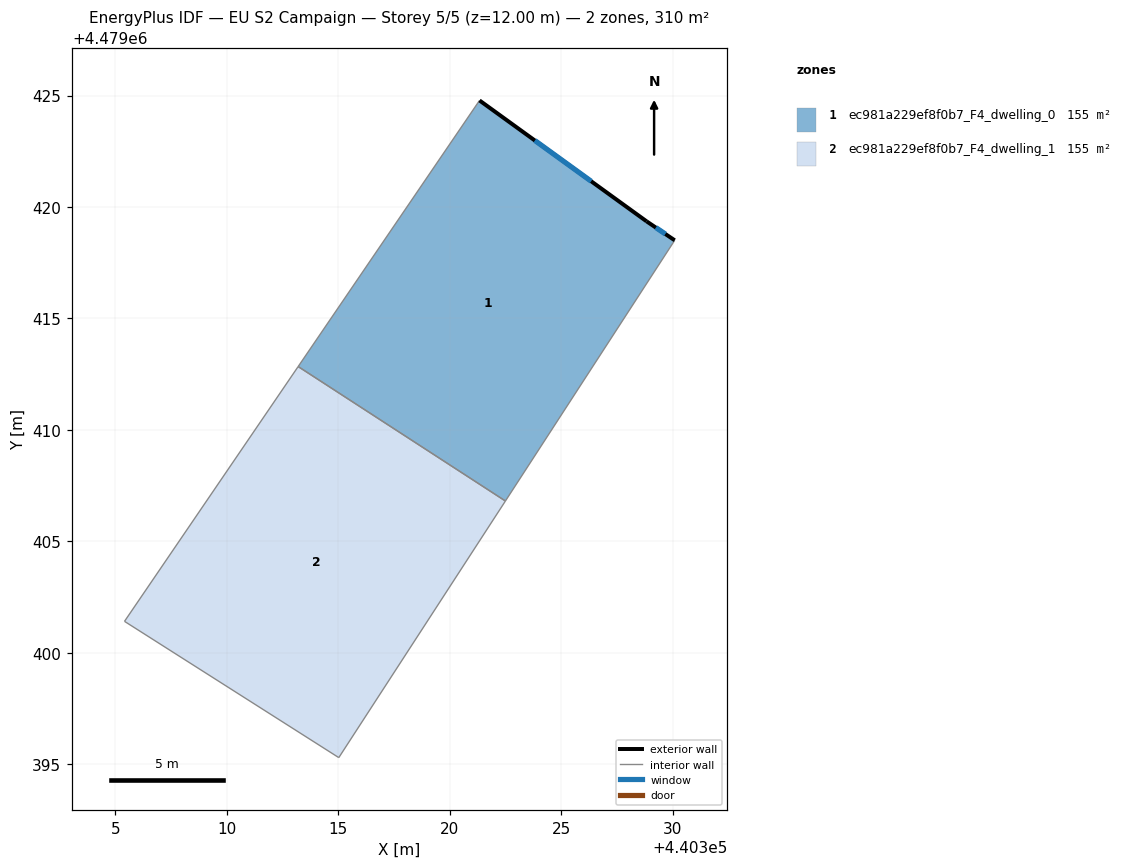
=== STOREY PLAN SPEC (per zone: floor XY polygon, exterior-wall plan segments, windows/doors) ===
zone 1: ec981a229ef8f0b7_F4_dwelling_0  (154.9 m²)
  floor: (440328.83, 4479419.36) (440330.10, 4479418.51) (440322.50, 4479406.81) (440313.20, 4479412.84) (440321.34, 4479424.78)
  exterior wall: (440328.83, 4479419.36) – (440321.34, 4479424.78)  [9.2 m]
    window: (440326.35, 4479421.16) – (440323.82, 4479422.98)  [3.2 m²]
  exterior wall: (440330.10, 4479418.51) – (440328.83, 4479419.36)  [1.5 m]
    window: (440329.68, 4479418.79) – (440329.25, 4479419.08)  [0.5 m²]
  interior walls: 3
zone 2: ec981a229ef8f0b7_F4_dwelling_1  (154.9 m²)
  floor: (440322.50, 4479406.81) (440315.03, 4479395.29) (440305.41, 4479401.41) (440313.20, 4479412.84)
  interior walls: 4

=== DERIVED (storey summary) ===
Building: EU S2 Campaign
Storey: 5 of 5  (floor level z = 12.00 m)
Storey gross floor area: 309.8 m²
Zones on this storey: 2
  - ec981a229ef8f0b7_F4_dwelling_0: floor 154.9 m²; exterior wall 10.8 m (32.3 m²); 2 window(s) 3.7 m²; WWR 11.4%
  - ec981a229ef8f0b7_F4_dwelling_1: floor 154.9 m²
Zone adjacency (shared interzone walls):
  - ec981a229ef8f0b7_F4_dwelling_0 ↔ ec981a229ef8f0b7_F4_dwelling_1